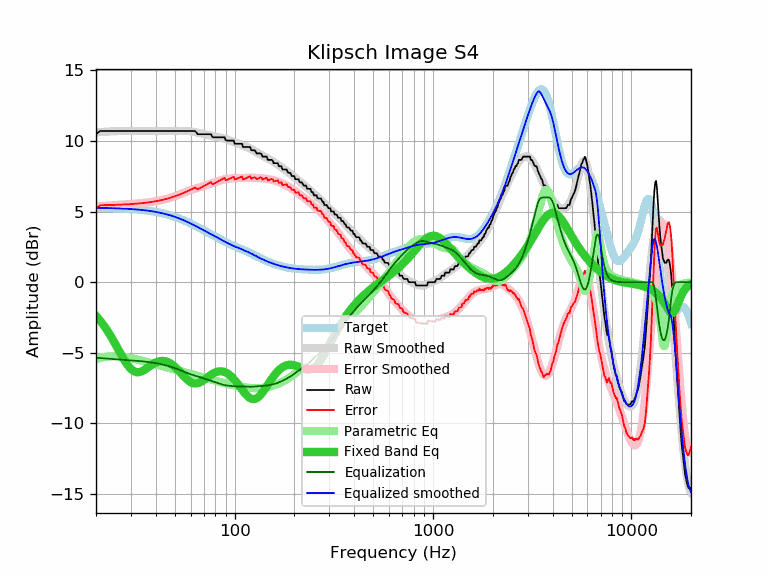

Values plotted in this chart, from the file beside it:
frequency, raw, error, smoothed, error_smoothed, equalization, parametric_eq, equalized_raw, equalized_smoothed, target
20, 10.48, 5.21, 10.61, 5.35, -5.35, -2.38, 5.13, 5.26, 5.27
21, 10.71, 5.45, 10.63, 5.37, -5.37, -2.73, 5.34, 5.26, 5.26
22, 10.71, 5.45, 10.65, 5.40, -5.40, -3.10, 5.31, 5.26, 5.26
23, 10.71, 5.46, 10.67, 5.42, -5.42, -3.50, 5.29, 5.25, 5.25
24, 10.71, 5.47, 10.68, 5.44, -5.44, -3.93, 5.27, 5.24, 5.24
25, 10.71, 5.48, 10.69, 5.46, -5.46, -4.36, 5.25, 5.23, 5.23
26, 10.71, 5.49, 10.70, 5.48, -5.48, -4.80, 5.23, 5.23, 5.22
27, 10.71, 5.50, 10.71, 5.49, -5.49, -5.22, 5.22, 5.22, 5.21
28, 10.71, 5.51, 10.71, 5.51, -5.51, -5.59, 5.20, 5.20, 5.20
29, 10.71, 5.52, 10.72, 5.52, -5.52, -5.91, 5.19, 5.19, 5.19
30, 10.71, 5.53, 10.72, 5.54, -5.54, -6.15, 5.17, 5.18, 5.18
31, 10.71, 5.54, 10.72, 5.55, -5.55, -6.30, 5.16, 5.17, 5.17
32, 10.71, 5.56, 10.72, 5.57, -5.57, -6.37, 5.14, 5.15, 5.15
33, 10.71, 5.58, 10.71, 5.58, -5.58, -6.37, 5.13, 5.13, 5.13
34, 10.71, 5.59, 10.71, 5.60, -5.60, -6.31, 5.11, 5.12, 5.12
35, 10.71, 5.61, 10.71, 5.61, -5.61, -6.22, 5.10, 5.10, 5.10
36, 10.71, 5.63, 10.71, 5.63, -5.63, -6.11, 5.08, 5.08, 5.08
37, 10.71, 5.65, 10.71, 5.66, -5.66, -5.99, 5.05, 5.05, 5.06
38, 10.71, 5.68, 10.71, 5.68, -5.68, -5.87, 5.03, 5.03, 5.03
39, 10.71, 5.70, 10.71, 5.70, -5.70, -5.77, 5.01, 5.01, 5.01
40, 10.71, 5.73, 10.71, 5.73, -5.73, -5.69, 4.98, 4.98, 4.98
41, 10.71, 5.76, 10.71, 5.76, -5.76, -5.63, 4.95, 4.95, 4.95
42, 10.71, 5.79, 10.71, 5.79, -5.79, -5.59, 4.92, 4.92, 4.92
43, 10.71, 5.82, 10.71, 5.82, -5.82, -5.57, 4.89, 4.89, 4.89
44, 10.71, 5.85, 10.71, 5.85, -5.85, -5.58, 4.86, 4.86, 4.86
45, 10.71, 5.89, 10.71, 5.89, -5.89, -5.61, 4.82, 4.82, 4.82
46, 10.71, 5.92, 10.71, 5.92, -5.92, -5.66, 4.79, 4.79, 4.79
47, 10.71, 5.96, 10.71, 5.96, -5.96, -5.72, 4.75, 4.75, 4.75
48, 10.71, 6.00, 10.71, 6.00, -6.00, -5.80, 4.71, 4.71, 4.71
49, 10.71, 6.04, 10.71, 6.04, -6.04, -5.90, 4.67, 4.67, 4.67
50, 10.71, 6.08, 10.71, 6.09, -6.09, -6.01, 4.62, 4.63, 4.63
51, 10.71, 6.13, 10.71, 6.13, -6.13, -6.12, 4.58, 4.58, 4.58
52, 10.71, 6.17, 10.72, 6.18, -6.18, -6.24, 4.53, 4.54, 4.54
53, 10.71, 6.22, 10.72, 6.23, -6.23, -6.37, 4.48, 4.49, 4.49
54, 10.71, 6.26, 10.72, 6.27, -6.27, -6.49, 4.44, 4.45, 4.45
55, 10.71, 6.31, 10.72, 6.32, -6.32, -6.61, 4.39, 4.40, 4.40
56, 10.71, 6.36, 10.72, 6.37, -6.37, -6.73, 4.34, 4.35, 4.35
57, 10.71, 6.41, 10.72, 6.41, -6.41, -6.83, 4.30, 4.31, 4.30
58, 10.71, 6.45, 10.71, 6.45, -6.45, -6.93, 4.26, 4.26, 4.26
59, 10.71, 6.50, 10.70, 6.49, -6.49, -7.01, 4.22, 4.21, 4.21
60, 10.71, 6.55, 10.68, 6.53, -6.53, -7.08, 4.18, 4.16, 4.16
61, 10.71, 6.60, 10.67, 6.56, -6.56, -7.12, 4.15, 4.11, 4.11
62, 10.71, 6.65, 10.65, 6.59, -6.59, -7.16, 4.12, 4.06, 4.06
63, 10.71, 6.70, 10.63, 6.62, -6.62, -7.17, 4.09, 4.01, 4.01
64, 10.62, 6.66, 10.60, 6.64, -6.64, -7.17, 3.98, 3.96, 3.96
65, 10.48, 6.57, 10.58, 6.67, -6.67, -7.15, 3.81, 3.91, 3.91
66, 10.48, 6.62, 10.56, 6.70, -6.70, -7.13, 3.78, 3.86, 3.86
67, 10.48, 6.67, 10.54, 6.72, -6.72, -7.09, 3.76, 3.81, 3.81
68, 10.48, 6.72, 10.52, 6.75, -6.75, -7.04, 3.73, 3.77, 3.76
69, 10.48, 6.76, 10.50, 6.78, -6.78, -6.98, 3.70, 3.72, 3.72
70, 10.48, 6.81, 10.49, 6.82, -6.82, -6.93, 3.66, 3.67, 3.67
71, 10.48, 6.86, 10.47, 6.85, -6.85, -6.86, 3.63, 3.62, 3.62
72, 10.48, 6.90, 10.45, 6.88, -6.88, -6.80, 3.60, 3.58, 3.58
73, 10.48, 6.95, 10.44, 6.91, -6.91, -6.73, 3.57, 3.53, 3.53
74, 10.48, 7.00, 10.42, 6.94, -6.94, -6.67, 3.54, 3.48, 3.48
75, 10.48, 7.04, 10.40, 6.96, -6.96, -6.61, 3.52, 3.44, 3.44
76, 10.48, 7.08, 10.38, 6.99, -6.99, -6.56, 3.49, 3.40, 3.40
77, 10.31, 6.96, 10.36, 7.01, -7.01, -6.51, 3.30, 3.35, 3.35
78, 10.26, 6.95, 10.34, 7.04, -7.04, -6.46, 3.22, 3.31, 3.31
79, 10.26, 6.99, 10.33, 7.06, -7.06, -6.42, 3.20, 3.27, 3.27
... 553 more rows
